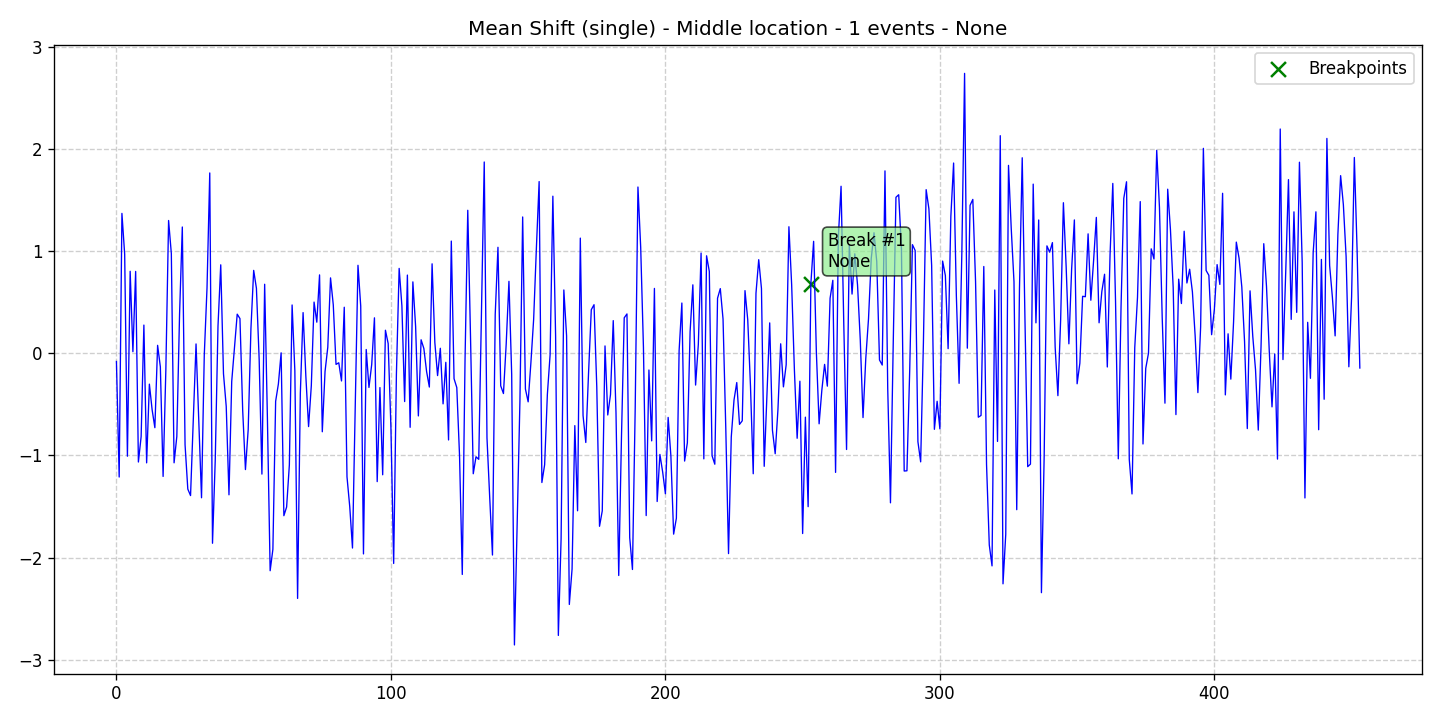

The table this chart was drawn from, first rows:
data, stationary, det_lin_up, det_lin_down, det_quad, det_cubic, det_exp, det_damped, stoc_trend, volatility, single_seas, multiple_seas, point_anom_single, point_anom_multi, collect_anom, context_anom, mean_shift, var_shift, trend_shift, date, is_break, is_anomaly, is_multi, location_beginning
-0.08166, 0, 0, 0, 0, 0, 0, 0, 0, 0, 0, 0, 0, 0, 0, 0, 1, 0, 0, 2020-01-01, 0, 0, 0, 0
-1.212, 0, 0, 0, 0, 0, 0, 0, 0, 0, 0, 0, 0, 0, 0, 0, 1, 0, 0, 2020-01-02, 0, 0, 0, 0
1.367, 0, 0, 0, 0, 0, 0, 0, 0, 0, 0, 0, 0, 0, 0, 0, 1, 0, 0, 2020-01-03, 0, 0, 0, 0
0.9683, 0, 0, 0, 0, 0, 0, 0, 0, 0, 0, 0, 0, 0, 0, 0, 1, 0, 0, 2020-01-04, 0, 0, 0, 0
-1.008, 0, 0, 0, 0, 0, 0, 0, 0, 0, 0, 0, 0, 0, 0, 0, 1, 0, 0, 2020-01-05, 0, 0, 0, 0
0.8008, 0, 0, 0, 0, 0, 0, 0, 0, 0, 0, 0, 0, 0, 0, 0, 1, 0, 0, 2020-01-06, 0, 0, 0, 0
0.01451, 0, 0, 0, 0, 0, 0, 0, 0, 0, 0, 0, 0, 0, 0, 0, 1, 0, 0, 2020-01-07, 0, 0, 0, 0
0.7994, 0, 0, 0, 0, 0, 0, 0, 0, 0, 0, 0, 0, 0, 0, 0, 1, 0, 0, 2020-01-08, 0, 0, 0, 0
-1.065, 0, 0, 0, 0, 0, 0, 0, 0, 0, 0, 0, 0, 0, 0, 0, 1, 0, 0, 2020-01-09, 0, 0, 0, 0
-0.8163, 0, 0, 0, 0, 0, 0, 0, 0, 0, 0, 0, 0, 0, 0, 0, 1, 0, 0, 2020-01-10, 0, 0, 0, 0
0.2746, 0, 0, 0, 0, 0, 0, 0, 0, 0, 0, 0, 0, 0, 0, 0, 1, 0, 0, 2020-01-11, 0, 0, 0, 0
-1.073, 0, 0, 0, 0, 0, 0, 0, 0, 0, 0, 0, 0, 0, 0, 0, 1, 0, 0, 2020-01-12, 0, 0, 0, 0
-0.3032, 0, 0, 0, 0, 0, 0, 0, 0, 0, 0, 0, 0, 0, 0, 0, 1, 0, 0, 2020-01-13, 0, 0, 0, 0
-0.5538, 0, 0, 0, 0, 0, 0, 0, 0, 0, 0, 0, 0, 0, 0, 0, 1, 0, 0, 2020-01-14, 0, 0, 0, 0
-0.7294, 0, 0, 0, 0, 0, 0, 0, 0, 0, 0, 0, 0, 0, 0, 0, 1, 0, 0, 2020-01-15, 0, 0, 0, 0
0.07633, 0, 0, 0, 0, 0, 0, 0, 0, 0, 0, 0, 0, 0, 0, 0, 1, 0, 0, 2020-01-16, 0, 0, 0, 0
-0.1343, 0, 0, 0, 0, 0, 0, 0, 0, 0, 0, 0, 0, 0, 0, 0, 1, 0, 0, 2020-01-17, 0, 0, 0, 0
-1.206, 0, 0, 0, 0, 0, 0, 0, 0, 0, 0, 0, 0, 0, 0, 0, 1, 0, 0, 2020-01-18, 0, 0, 0, 0
-0.1663, 0, 0, 0, 0, 0, 0, 0, 0, 0, 0, 0, 0, 0, 0, 0, 1, 0, 0, 2020-01-19, 0, 0, 0, 0
1.298, 0, 0, 0, 0, 0, 0, 0, 0, 0, 0, 0, 0, 0, 0, 0, 1, 0, 0, 2020-01-20, 0, 0, 0, 0
0.9744, 0, 0, 0, 0, 0, 0, 0, 0, 0, 0, 0, 0, 0, 0, 0, 1, 0, 0, 2020-01-21, 0, 0, 0, 0
-1.073, 0, 0, 0, 0, 0, 0, 0, 0, 0, 0, 0, 0, 0, 0, 0, 1, 0, 0, 2020-01-22, 0, 0, 0, 0
-0.8151, 0, 0, 0, 0, 0, 0, 0, 0, 0, 0, 0, 0, 0, 0, 0, 1, 0, 0, 2020-01-23, 0, 0, 0, 0
0.3831, 0, 0, 0, 0, 0, 0, 0, 0, 0, 0, 0, 0, 0, 0, 0, 1, 0, 0, 2020-01-24, 0, 0, 0, 0
1.234, 0, 0, 0, 0, 0, 0, 0, 0, 0, 0, 0, 0, 0, 0, 0, 1, 0, 0, 2020-01-25, 0, 0, 0, 0
-0.8965, 0, 0, 0, 0, 0, 0, 0, 0, 0, 0, 0, 0, 0, 0, 0, 1, 0, 0, 2020-01-26, 0, 0, 0, 0
-1.33, 0, 0, 0, 0, 0, 0, 0, 0, 0, 0, 0, 0, 0, 0, 0, 1, 0, 0, 2020-01-27, 0, 0, 0, 0
-1.393, 0, 0, 0, 0, 0, 0, 0, 0, 0, 0, 0, 0, 0, 0, 0, 1, 0, 0, 2020-01-28, 0, 0, 0, 0
-0.653, 0, 0, 0, 0, 0, 0, 0, 0, 0, 0, 0, 0, 0, 0, 0, 1, 0, 0, 2020-01-29, 0, 0, 0, 0
0.09003, 0, 0, 0, 0, 0, 0, 0, 0, 0, 0, 0, 0, 0, 0, 0, 1, 0, 0, 2020-01-30, 0, 0, 0, 0
-0.6542, 0, 0, 0, 0, 0, 0, 0, 0, 0, 0, 0, 0, 0, 0, 0, 1, 0, 0, 2020-01-31, 0, 0, 0, 0
-1.415, 0, 0, 0, 0, 0, 0, 0, 0, 0, 0, 0, 0, 0, 0, 0, 1, 0, 0, 2020-02-01, 0, 0, 0, 0
-0.02038, 0, 0, 0, 0, 0, 0, 0, 0, 0, 0, 0, 0, 0, 0, 0, 1, 0, 0, 2020-02-02, 0, 0, 0, 0
0.6375, 0, 0, 0, 0, 0, 0, 0, 0, 0, 0, 0, 0, 0, 0, 0, 1, 0, 0, 2020-02-03, 0, 0, 0, 0
1.763, 0, 0, 0, 0, 0, 0, 0, 0, 0, 0, 0, 0, 0, 0, 0, 1, 0, 0, 2020-02-04, 0, 0, 0, 0
-1.86, 0, 0, 0, 0, 0, 0, 0, 0, 0, 0, 0, 0, 0, 0, 0, 1, 0, 0, 2020-02-05, 0, 0, 0, 0
-1.044, 0, 0, 0, 0, 0, 0, 0, 0, 0, 0, 0, 0, 0, 0, 0, 1, 0, 0, 2020-02-06, 0, 0, 0, 0
0.2647, 0, 0, 0, 0, 0, 0, 0, 0, 0, 0, 0, 0, 0, 0, 0, 1, 0, 0, 2020-02-07, 0, 0, 0, 0
0.8641, 0, 0, 0, 0, 0, 0, 0, 0, 0, 0, 0, 0, 0, 0, 0, 1, 0, 0, 2020-02-08, 0, 0, 0, 0
-0.2013, 0, 0, 0, 0, 0, 0, 0, 0, 0, 0, 0, 0, 0, 0, 0, 1, 0, 0, 2020-02-09, 0, 0, 0, 0
-0.5216, 0, 0, 0, 0, 0, 0, 0, 0, 0, 0, 0, 0, 0, 0, 0, 1, 0, 0, 2020-02-10, 0, 0, 0, 0
-1.386, 0, 0, 0, 0, 0, 0, 0, 0, 0, 0, 0, 0, 0, 0, 0, 1, 0, 0, 2020-02-11, 0, 0, 0, 0
-0.2773, 0, 0, 0, 0, 0, 0, 0, 0, 0, 0, 0, 0, 0, 0, 0, 1, 0, 0, 2020-02-12, 0, 0, 0, 0
0.05635, 0, 0, 0, 0, 0, 0, 0, 0, 0, 0, 0, 0, 0, 0, 0, 1, 0, 0, 2020-02-13, 0, 0, 0, 0
0.3813, 0, 0, 0, 0, 0, 0, 0, 0, 0, 0, 0, 0, 0, 0, 0, 1, 0, 0, 2020-02-14, 0, 0, 0, 0
0.3382, 0, 0, 0, 0, 0, 0, 0, 0, 0, 0, 0, 0, 0, 0, 0, 1, 0, 0, 2020-02-15, 0, 0, 0, 0
-0.5614, 0, 0, 0, 0, 0, 0, 0, 0, 0, 0, 0, 0, 0, 0, 0, 1, 0, 0, 2020-02-16, 0, 0, 0, 0
-1.139, 0, 0, 0, 0, 0, 0, 0, 0, 0, 0, 0, 0, 0, 0, 0, 1, 0, 0, 2020-02-17, 0, 0, 0, 0
-0.7485, 0, 0, 0, 0, 0, 0, 0, 0, 0, 0, 0, 0, 0, 0, 0, 1, 0, 0, 2020-02-18, 0, 0, 0, 0
0.2395, 0, 0, 0, 0, 0, 0, 0, 0, 0, 0, 0, 0, 0, 0, 0, 1, 0, 0, 2020-02-19, 0, 0, 0, 0
0.8096, 0, 0, 0, 0, 0, 0, 0, 0, 0, 0, 0, 0, 0, 0, 0, 1, 0, 0, 2020-02-20, 0, 0, 0, 0
0.6345, 0, 0, 0, 0, 0, 0, 0, 0, 0, 0, 0, 0, 0, 0, 0, 1, 0, 0, 2020-02-21, 0, 0, 0, 0
-0.06122, 0, 0, 0, 0, 0, 0, 0, 0, 0, 0, 0, 0, 0, 0, 0, 1, 0, 0, 2020-02-22, 0, 0, 0, 0
-1.183, 0, 0, 0, 0, 0, 0, 0, 0, 0, 0, 0, 0, 0, 0, 0, 1, 0, 0, 2020-02-23, 0, 0, 0, 0
0.674, 0, 0, 0, 0, 0, 0, 0, 0, 0, 0, 0, 0, 0, 0, 0, 1, 0, 0, 2020-02-24, 0, 0, 0, 0
-0.6322, 0, 0, 0, 0, 0, 0, 0, 0, 0, 0, 0, 0, 0, 0, 0, 1, 0, 0, 2020-02-25, 0, 0, 0, 0
-2.129, 0, 0, 0, 0, 0, 0, 0, 0, 0, 0, 0, 0, 0, 0, 0, 1, 0, 0, 2020-02-26, 0, 0, 0, 0
-1.919, 0, 0, 0, 0, 0, 0, 0, 0, 0, 0, 0, 0, 0, 0, 0, 1, 0, 0, 2020-02-27, 0, 0, 0, 0
-0.471, 0, 0, 0, 0, 0, 0, 0, 0, 0, 0, 0, 0, 0, 0, 0, 1, 0, 0, 2020-02-28, 0, 0, 0, 0
-0.3015, 0, 0, 0, 0, 0, 0, 0, 0, 0, 0, 0, 0, 0, 0, 0, 1, 0, 0, 2020-02-29, 0, 0, 0, 0
... 394 more rows
